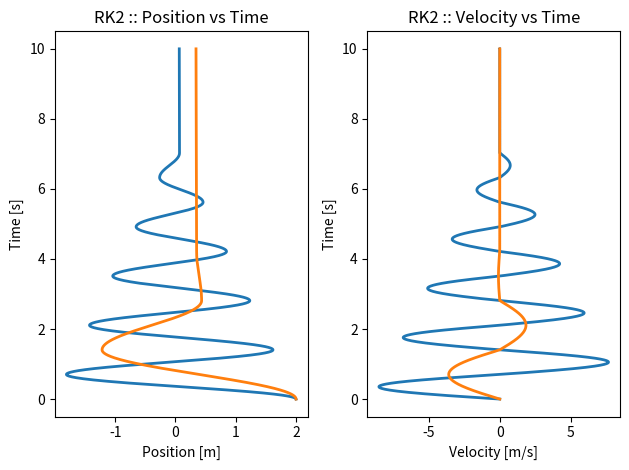
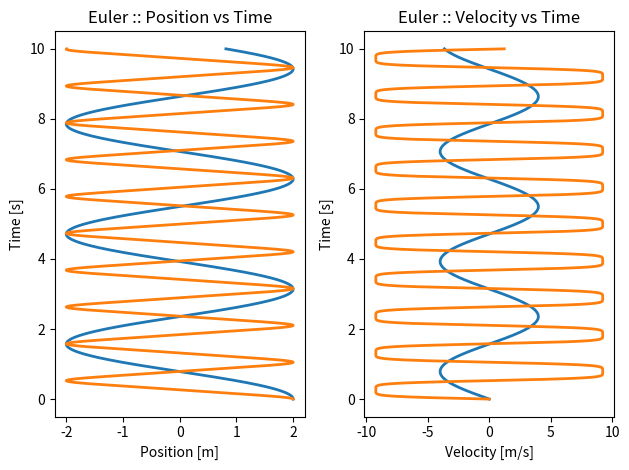

Python code for these plots, in order:
# -*- coding: utf-8 -*-
"""
Anharmonic Oscillations with an RK2 Method

Created on Wed Oct 23 10:18:14 2019

@author: gafeiden
"""
import numpy as np
import matplotlib.pyplot as plt

def frictionForce(m, v, mu_s = 0.0, mu_k = 0.0):
    """ Calculate force from static and kinetic friction """
    # local acceleration due to gravity
    g = 9.81   # [m/s**2]
    
    # force from kinetic friction [N]
    if abs(v) < 1.0e-14:
        f_static  = -mu_s * m * g 
        f_kinetic = 0.0  
    else:
        f_static  = -mu_s * m * g 
        f_kinetic = -mu_k * m * g * v / abs(v)
    
    return np.array([f_static, f_kinetic])

def springForce(k, x, p):
    """ Calculate the spring force """
    return -k*x**(p - 1)

def rk2Solve(m, x0, v0, k=1.0, p=2, dt=1.0e-2):
    """ Solve the anharmonic oscillator using RK2 """
    v_list = [v0]
    x_list = [x0]
    
    t = 0.0  # initial time [s]
    t_list = [t]
    for i in range(int(10/dt)):
        t += dt
        
        F_friction = frictionForce(m, v0, mu_s = 0.1, mu_k = 0.2)
        F_spring   = springForce(k, x0, p)
        
        if abs(v0) < 1.0e-16:
            # check whether spring force will overcome static friction
            stuck = (abs(F_spring) <= abs(F_friction[0]))
            v12 = v0 + dt*F_spring/2/m + dt*F_friction[0]/2/m
        else:
            stuck = False
            v12 = v0 + dt*F_spring/2/m + dt*F_friction[1]/2/m
        
        x12 = x0 + dt*v0/2
        if stuck:
            break
        
        F_friction = frictionForce(m, v12, mu_s = 0.1, mu_k = 0.2)
        F_spring   = springForce(k, x12, p)
        
        v0 += dt*F_spring + dt*F_friction[1]/m
        x0 += dt*v12
    
        v_list.append(v0)
        x_list.append(x0)
        t_list.append(t)
        
    t_list = np.array(t_list)
    x_list = np.array(x_list)
    v_list = np.array(v_list)
    
    solution = np.column_stack((t_list, x_list))
    solution = np.column_stack((solution, v_list))
    
    return solution

def eulerSolve(m, x0, v0, k=1.0, p=2, dt=1.0e-2):
    """ Solve the anharmonic oscillator using Euler's method """
    v_list = [v0]
    x_list = [x0]
    
    t = 0.0  # initial time [s]
    t_list = [t]
    for i in range(int(10/dt)):
        t  += dt
        v0 += dt/m * springForce(k, x0, p)
        x0 += v0*dt
        
        v_list.append(v0)
        x_list.append(x0)
        t_list.append(t)
        
    t_list = np.array(t_list)
    x_list = np.array(x_list)
    v_list = np.array(v_list)
    
    solution = np.column_stack((t_list, x_list))
    solution = np.column_stack((solution, v_list))
    
    return solution

# initial conditions of mass
m  = 5.0  # object's mass [kg]
v0 = 0.0  # object's initial x velocity [m/s]
x0 = 2.0  # object's initial position [m]

# spring constant
k = 20.0   # 

dt = 1.0e-3  # time step [s]

p02_rk = rk2Solve(m, x0, v0, k=k, p=2,  dt=dt)
p03_rk = rk2Solve(m, x0, v0, k=5.0, p=2,  dt=dt)
#p06_rk = rk2Solve(m, x0, v0, k=k, p=6,  dt=dt)
#p10_rk = rk2Solve(m, x0, v0, k=k, p=10, dt=dt)

p02_em = eulerSolve(m, x0, v0, k=k, p=2,  dt=dt)
p06_em = eulerSolve(m, x0, v0, k=k, p=6,  dt=dt)
#p10_em = eulerSolve(m, x0, v0, k=k, p=10, dt=dt)


fig, ax = plt.subplots(1, 2)
# Position vs Time, RK2
ax[0].plot(p02_rk[:,1], p02_rk[:,0], '-', lw=2)
ax[0].plot(p03_rk[:,1], p03_rk[:,0], '-', lw=2)
#ax[0].plot(p06_rk[:,1], p06_rk[:,0], '-', lw=2)
#ax[0].plot(p10_rk[:,1], p10_rk[:,0], '-', lw=2)
ax[0].set_title("RK2 :: Position vs Time")
ax[0].set_xlabel("Position [m]")
ax[0].set_ylabel("Time [s]") 

# Velocity vs Time, RK2
ax[1].plot(p02_rk[:,2], p02_rk[:,0], '-', lw=2)
ax[1].plot(p03_rk[:,2], p03_rk[:,0], '-', lw=2)
#ax[1].plot(p06_rk[:,2], p06_rk[:,0], '-', lw=2)
#ax[1].plot(p10_rk[:,2], p10_rk[:,0], '-', lw=2)
ax[1].set_title("RK2 :: Velocity vs Time")
ax[1].set_xlabel("Velocity [m/s]")
ax[1].set_ylabel("Time [s]") 

fig.tight_layout()
plt.show()


fig, ax = plt.subplots(1, 2)

# Position vs Time, Euler
ax[0].plot(p02_em[:,1], p02_em[:,0], '-', lw=2)
ax[0].plot(p06_em[:,1], p06_em[:,0], '-', lw=2)
#ax[0].plot(p10_em[:,1], p10_em[:,0], '-', lw=2)
ax[0].set_title("Euler :: Position vs Time")
ax[0].set_xlabel("Position [m]")
ax[0].set_ylabel("Time [s]") 

# Velocity vs Time, Euler
ax[1].plot(p02_em[:,2], p02_em[:,0], '-', lw=2)
ax[1].plot(p06_em[:,2], p06_em[:,0], '-', lw=2)
#ax[1].plot(p10_em[:,2], p10_em[:,0], '-', lw=2)
ax[1].set_title("Euler :: Velocity vs Time")
ax[1].set_xlabel("Velocity [m/s]")
ax[1].set_ylabel("Time [s]") 

fig.tight_layout()

plt.show()
